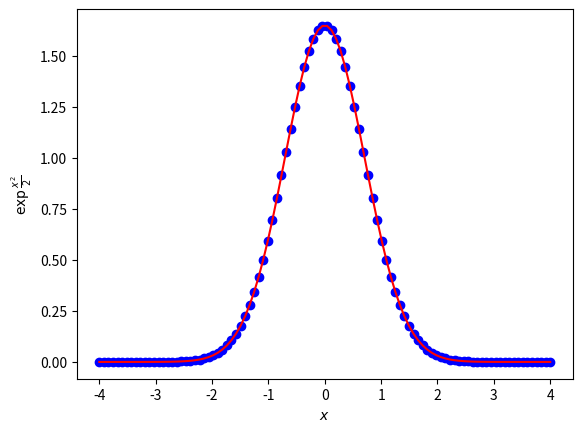

Generate this figure with matplotlib:
import numpy as np
from matplotlib import pyplot as plt
X = np.linspace(-4, 4, 100)
Y = np.exp(.5-X*X)
plt.plot(X, Y, 'bo')
plt.plot(X, Y, 'r-')
plt.xlabel(r'$x$')
plt.ylabel(r'$\exp \frac{x^2}{2}$')

plt.savefig('gaussian.pdf')
